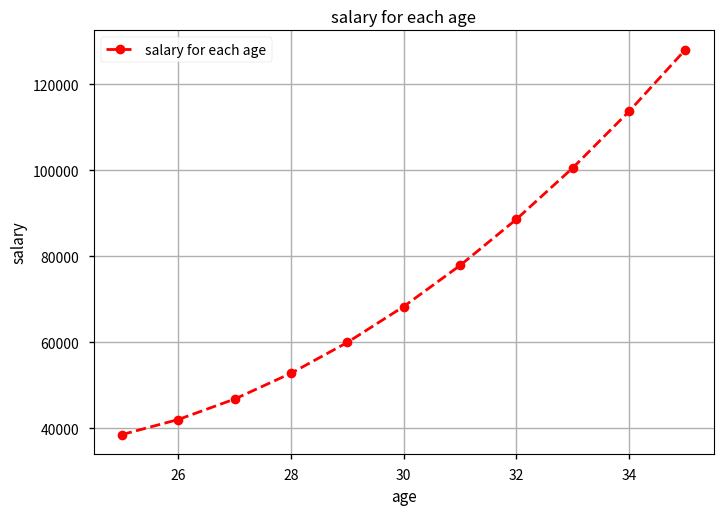

Write the Python code that produced this figure.
import matplotlib.pyplot as plt
plt.style.use('seaborn-v0_8-notebook')
dev_x =[25,26,27,28,29,30,31,32,33,34,35]
dev_y = [38496,42000,46752,52752,59920,68272,
         77820,88564,100512,113664,128020]

plt.title("salary for each age")
plt.xlabel("age")
plt.ylabel("salary")
plt.plot(dev_x, dev_y, color="r", linestyle="--", marker="o", linewidth=2, label='salary for each age')
plt.legend()
plt.grid()
plt.show()




